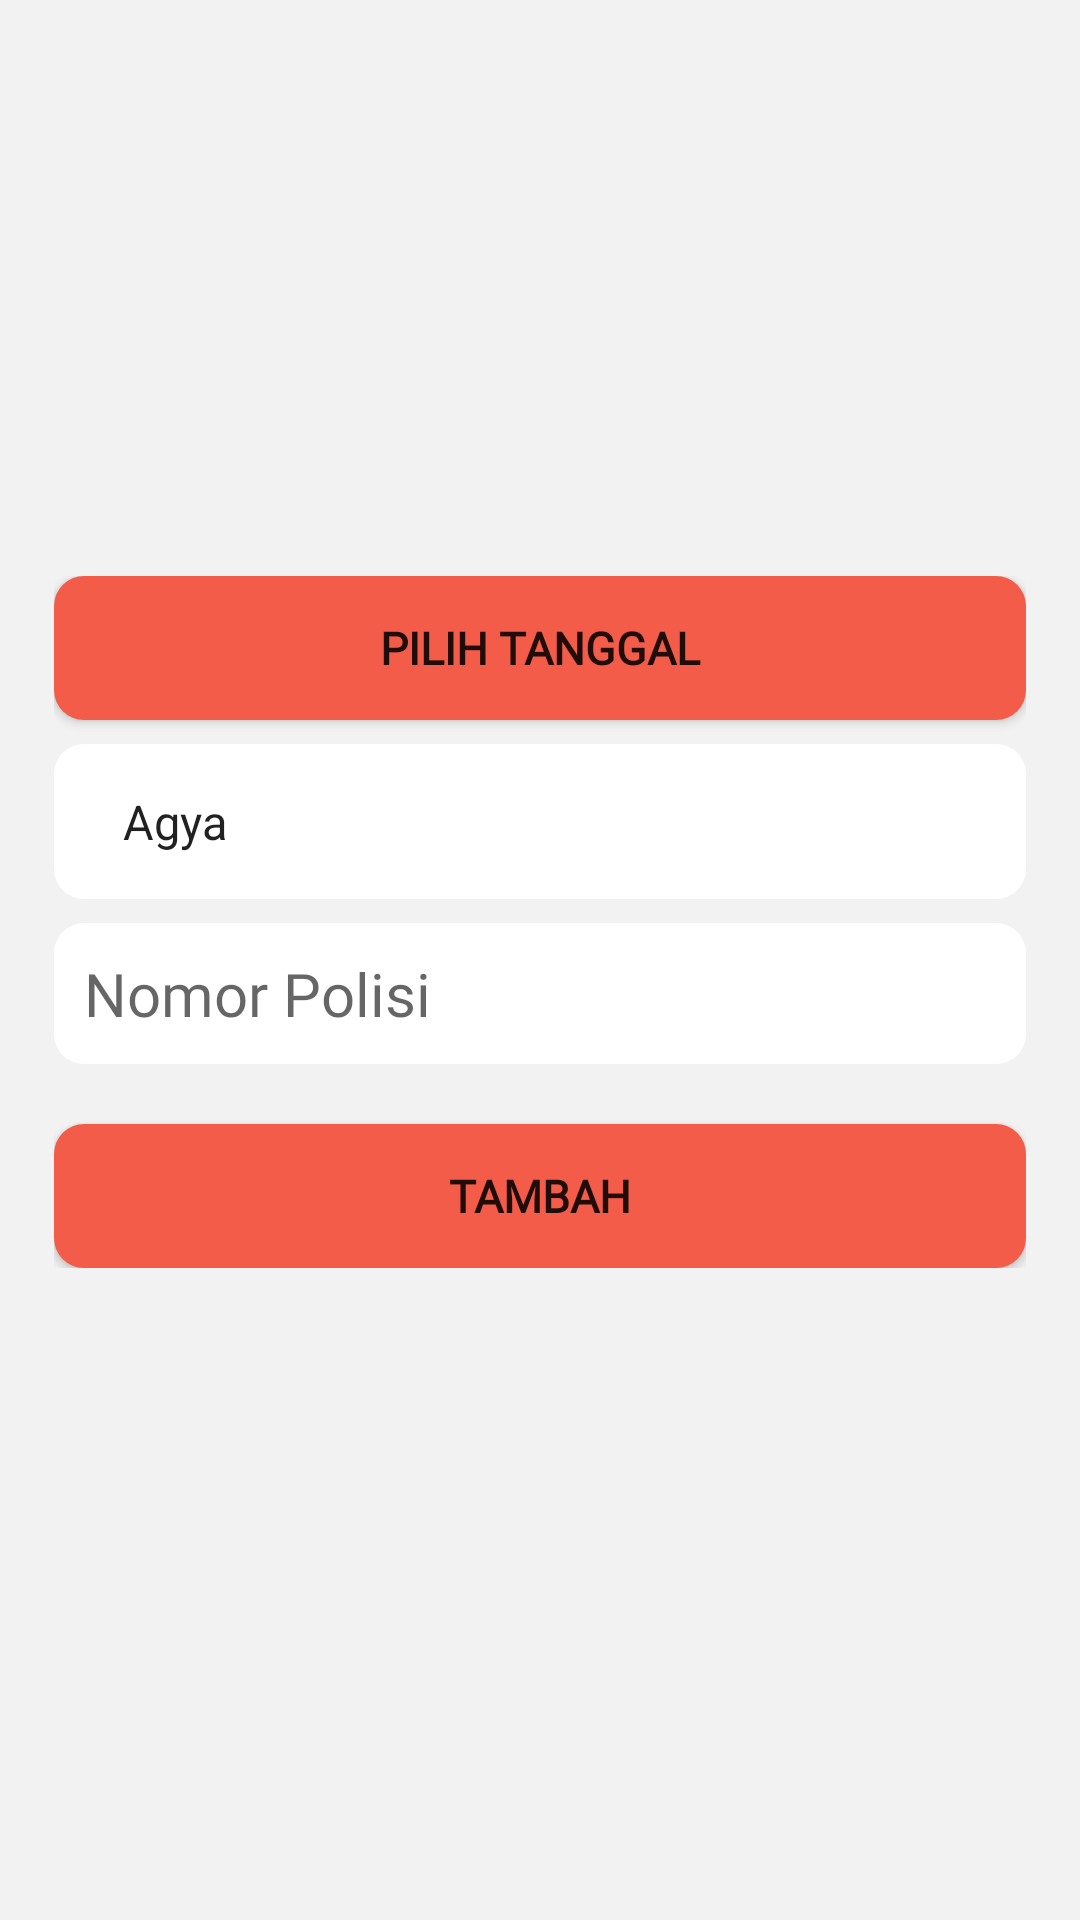

Reconstruct the res/layout file that produces this screen, plus the resources it refers to.
<!-- AndroidManifest.xml: application theme Theme.WAC -->
<!-- res/layout/sa_add.xml -->
<?xml version="1.0" encoding="utf-8"?>
<androidx.constraintlayout.widget.ConstraintLayout xmlns:android="http://schemas.android.com/apk/res/android"
    xmlns:app="http://schemas.android.com/apk/res-auto"
    xmlns:tools="http://schemas.android.com/tools"
    android:layout_width="match_parent"
    android:layout_height="match_parent"
    android:background="#f2f2f2"
    tools:context=".SaAdd">

    <androidx.constraintlayout.widget.Guideline
        android:layout_width="0dp"
        android:layout_height="0dp"
        android:orientation="horizontal"
        app:layout_constraintGuide_percent="0.2"
        android:id="@+id/guidTopAdd"
        />

    <androidx.constraintlayout.widget.Guideline
        android:layout_width="0dp"
        android:layout_height="0dp"
        android:orientation="horizontal"
        app:layout_constraintGuide_percent="0.3"
        android:id="@+id/guidTopAdd2"
        />

    <ImageView
        android:layout_width="250dp"
        android:layout_height="50dp"
        android:src="@drawable/logodark"
        app:layout_constraintBottom_toTopOf="@id/guidTopAdd"
        app:layout_constraintStart_toStartOf="parent"
        app:layout_constraintEnd_toEndOf="parent"
        android:layout_marginBottom="35dp"
        />

    <ScrollView
        android:layout_width="0dp"
        android:layout_height="wrap_content"
        android:orientation="vertical"
        app:layout_constraintWidth_percent="0.9"
        app:layout_constraintStart_toStartOf="parent"
        app:layout_constraintEnd_toEndOf="parent"
        app:layout_constraintTop_toBottomOf="@id/guidTopAdd2"
        >

        <LinearLayout
            android:layout_width="match_parent"
            android:layout_height="match_parent"
            android:orientation="vertical"
            >

            <Button
                android:layout_width="match_parent"
                android:layout_height="wrap_content"
                android:text="PILIH TANGGAL"
                android:padding="8dp"
                android:fontFamily="@font/robotoregular"
                android:textStyle="bold"
                android:textSize="15sp"
                android:id="@+id/pick_tanggal"
                android:background="@drawable/ripple_menu"
                />

            <TextView
                android:layout_width="wrap_content"
                android:layout_height="wrap_content"
                android:layout_gravity="center"
                android:text="Tanggal"
                android:fontFamily="@font/robotoregular"
                android:textSize="18sp"
                android:layout_marginTop="5dp"
                android:id="@+id/display_tanggal"
                android:visibility="gone"
                />

            <Spinner
                android:layout_width="match_parent"
                android:layout_height="wrap_content"
                android:layout_marginTop="8dp"
                android:entries="@array/tipe_mobil"
                android:background="@drawable/radius_white"
                android:padding="15dp"
                android:id="@+id/spinner_kendaraan"
                />

            <EditText
                android:layout_width="match_parent"
                android:layout_height="wrap_content"
                android:hint="Tipe Kendaraan"
                android:paddingLeft="8dp"
                android:background="@drawable/radius_white"
                android:fontFamily="@font/robotoregular"
                android:textSize="20sp"
                android:padding="10dp"
                android:layout_marginTop="10dp"
                android:inputType="textCapWords"
                android:id="@+id/tipe_car_column"
                android:visibility="gone"
                />

            <EditText
                android:layout_width="match_parent"
                android:layout_height="wrap_content"
                android:hint="Nomor Polisi"
                android:paddingLeft="8dp"
                android:layout_marginTop="8dp"
                android:background="@drawable/radius_white"
                android:fontFamily="@font/robotoregular"
                android:textSize="20sp"
                android:padding="10dp"
                android:inputType="textCapCharacters"
                android:id="@+id/nopol_car_column"
                />

            <Button
                android:layout_width="match_parent"
                android:layout_height="wrap_content"
                android:text="TAMBAH"
                android:padding="8dp"
                android:fontFamily="@font/robotoregular"
                android:textStyle="bold"
                android:textSize="15sp"
                android:layout_marginTop="20dp"
                android:background="@drawable/ripple_menu"
                android:id="@+id/add_button"
                />
            <ProgressBar
                android:layout_width="wrap_content"
                android:layout_height="wrap_content"
                android:layout_gravity="center"
                android:layout_marginTop="10dp"
                android:id="@+id/progress_add"
                android:visibility="gone"
                />


        </LinearLayout>



    </ScrollView>


</androidx.constraintlayout.widget.ConstraintLayout>
<!-- resources referenced by this layout -->
<resources>
  <string-array name="tipe_mobil">
          <item>Agya</item>
          <item>Alphard</item>
          <item>Avanza</item>
          <item>Cayla</item>
          <item>Camry</item>
          <item>C-HR</item>
          <item>Corolla</item>
          <item>Crown</item>
          <item>Dyna</item>
          <item>Etios</item>
          <item>Fortuner</item>
          <item>FT-86</item>
          <item>HiAce</item>
          <item>Hilux</item>
          <item>Innova</item>
          <item>Land Cruiser</item>
          <item>Limo</item>
          <item>NAV1</item>
          <item>Rush</item>
          <item>Sienta</item>
          <item>Supra</item>
          <item>Transmover</item>
          <item>Vellfire</item>
          <item>Vios</item>
          <item>Voxy</item>
          <item>Yaris</item>
          <item>Lainnya</item>
      </string-array>
  <!-- drawable radius_white (drawable) -->
  <?xml version="1.0" encoding="utf-8"?>
  <shape
      android:shape="rectangle"
      xmlns:android="http://schemas.android.com/apk/res/android">
  
      <solid
          android:color="@color/white"
          />
      <corners
          android:radius="10dp"
          />
  
  </shape>
  <!-- drawable ripple_menu (drawable-v21) -->
  <?xml version="1.0" encoding="utf-8"?>
  <ripple
      android:color="#FFD2D2"
      xmlns:android="http://schemas.android.com/apk/res/android">
  
      <item>
          <shape
              android:shape="rectangle">
  
              <solid
                  android:color="#F35C48"
                  />
              <corners
                  android:radius="10dp"
                  />
  
          </shape>
      </item>
  
  </ripple>
  <style name="Theme.WAC" parent="Theme.MaterialComponents.DayNight.NoActionBar">
          
          <item name="colorPrimary">#F35C48</item>
          <item name="colorPrimaryVariant">#F35C48</item>
          <item name="colorOnPrimary">@color/white</item>
          
          <item name="colorSecondary">@color/teal_200</item>
          <item name="colorSecondaryVariant">@color/teal_700</item>
          <item name="colorOnSecondary">@color/black</item>
          
          <item name="android:statusBarColor" tools:targetApi="l">?attr/colorPrimaryVariant</item>
          
      </style>
  <!-- not gathered from this repository: default colours our renderer supplied (Android Studio template values) -->
  <color name="teal_200">#FF03DAC5</color>
  <color name="teal_700">#FF018786</color>
  <color name="black">#FF000000</color>
  <color name="white">#FFFFFFFF</color>
</resources>
